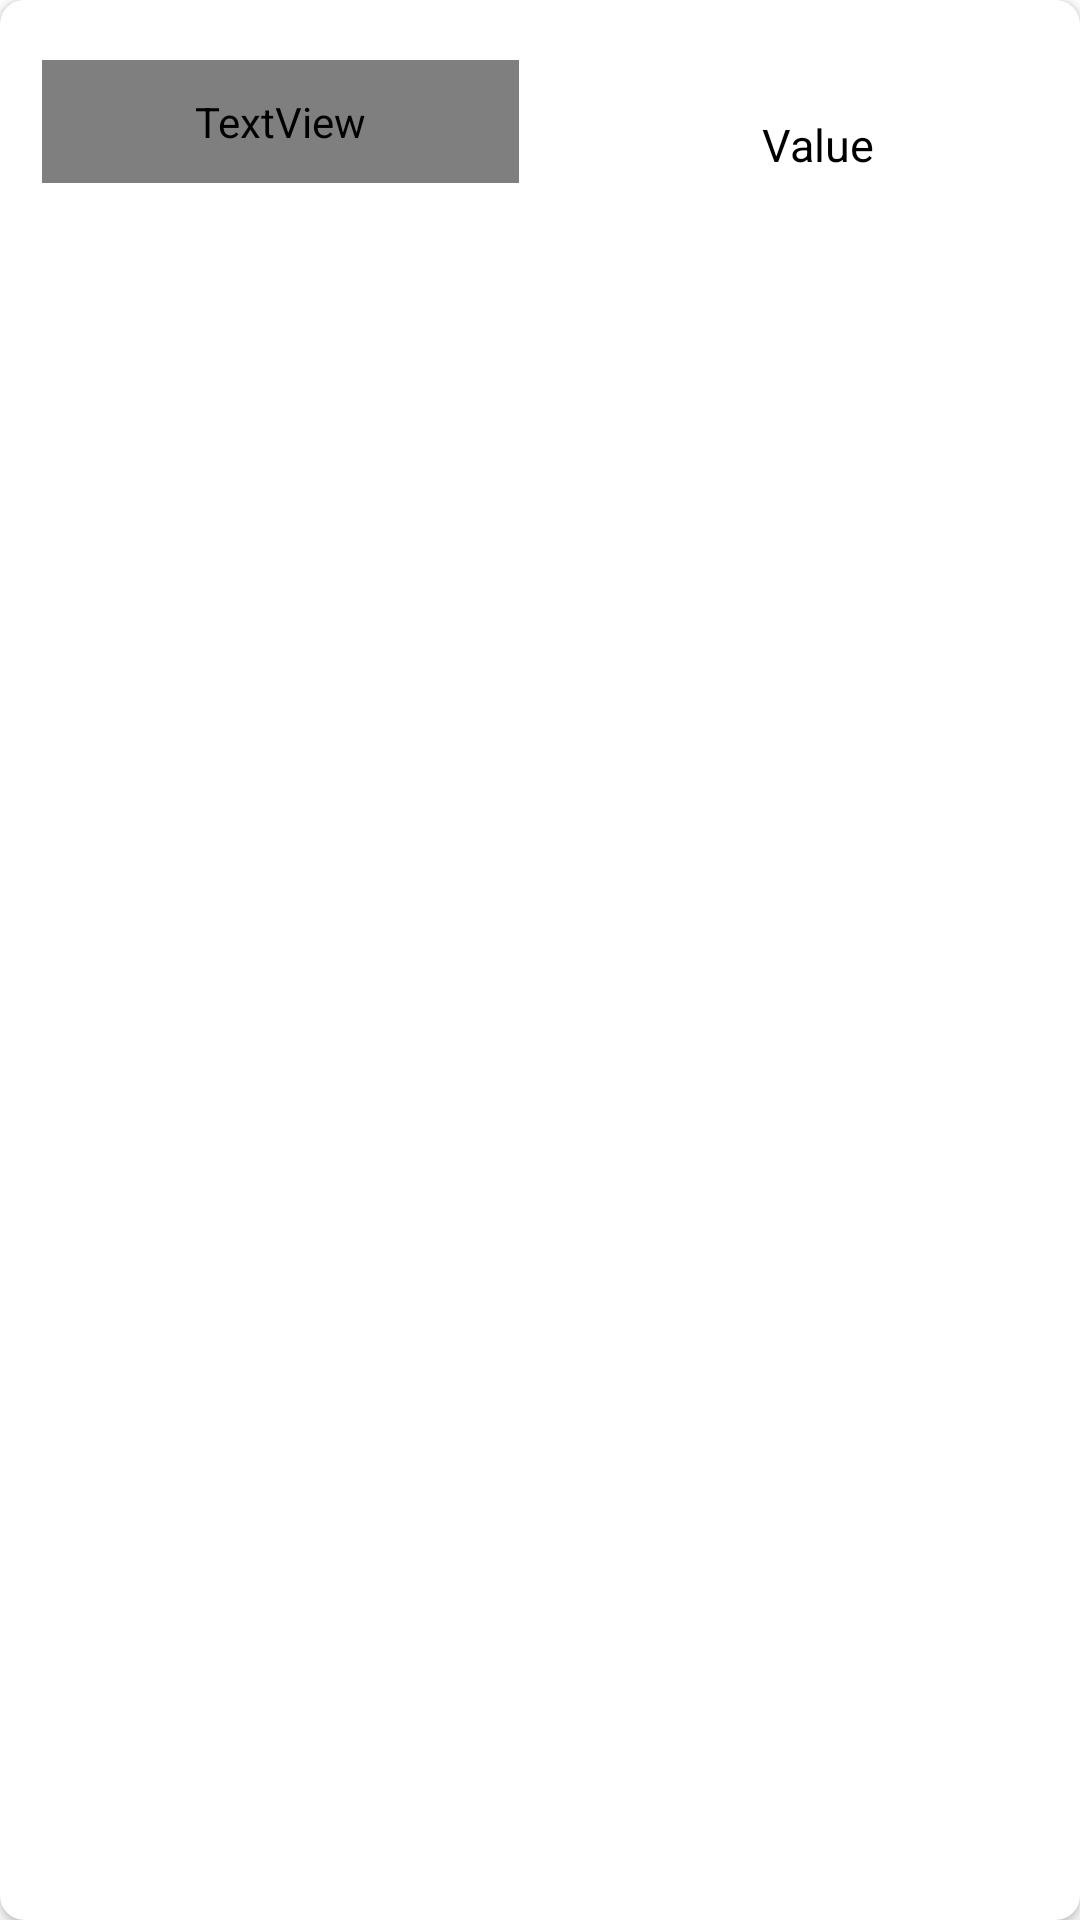

Layout XML and referenced resources for this Android screen:
<!-- AndroidManifest.xml: application theme Theme.Challenge -->
<!-- res/layout/card_estadisticas.xml -->
<?xml version="1.0" encoding="utf-8"?>
<androidx.cardview.widget.CardView
    xmlns:android="http://schemas.android.com/apk/res/android"
    xmlns:card_view="http://schemas.android.com/apk/res-auto"
    xmlns:app="http://schemas.android.com/apk/res-auto"
    xmlns:tools="http://schemas.android.com/tools"
    android:layout_width="match_parent"
    android:layout_height="80dp"
    android:layout_marginTop="12dp"
    android:layout_marginLeft="16dp"
    android:layout_marginRight="16dp"
    android:id="@+id/card_estadisticas"
    card_view:cardBackgroundColor="#FFFF"
    card_view:cardCornerRadius="8dp"
    card_view:contentPadding="10dp"
    android:foreground="?selectableItemBackground"
    >

    <androidx.constraintlayout.widget.ConstraintLayout
        android:layout_width="363dp"
        android:layout_height="80dp">

        <TextView
            android:id="@+id/name_estadistica"
            android:layout_width="159dp"
            android:layout_height="41dp"
            android:layout_marginStart="4dp"
            android:layout_marginTop="10dp"
            android:fontFamily="@font/altair_thin"
            android:text="Nombre Estadistica"
            android:textColor="#000000"
            android:textSize="15dp"
            card_view:layout_constraintStart_toStartOf="parent"
            card_view:layout_constraintTop_toTopOf="parent" />

        <TextView
            android:id="@+id/value_estadistica"
            android:layout_width="102dp"
            android:layout_height="wrap_content"
            android:layout_marginStart="244dp"
            android:layout_marginTop="28dp"
            android:text="Value"
            android:textColor="#000000"
            android:textSize="15dp"
            card_view:layout_constraintStart_toStartOf="parent"
            card_view:layout_constraintTop_toTopOf="parent" />
    </androidx.constraintlayout.widget.ConstraintLayout>


</androidx.cardview.widget.CardView>
<!-- resources referenced by this layout -->
<resources>
  <style name="Theme.Challenge" parent="Theme.MaterialComponents.DayNight.DarkActionBar">
          
          <item name="colorPrimary">@color/purple_500</item>
          <item name="colorPrimaryVariant">@color/purple_700</item>
          <item name="colorOnPrimary">@color/white</item>
          
          <item name="colorSecondary">@color/teal_200</item>
          <item name="colorSecondaryVariant">@color/teal_700</item>
          
          <item name="android:statusBarColor" tools:targetApi="l">?attr/colorPrimaryVariant</item>
          
      </style>
  <color name="purple_500">#FF6200EE</color>
  <color name="purple_700">#FF3700B3</color>
  <color name="white">#FFFFFFFF</color>
  <color name="teal_200">#FF03DAC5</color>
  <color name="teal_700">#FF018786</color>
</resources>
